Run: headless pygame with SDL's dummy video driver; simulated clock (each Clock.tick advances the game by its frame time, no real sleeping); random seed 0; keys injected as events and as key.get_pressed() state; no mouse input; restart key R tapped at the start of phases 3 and 4.
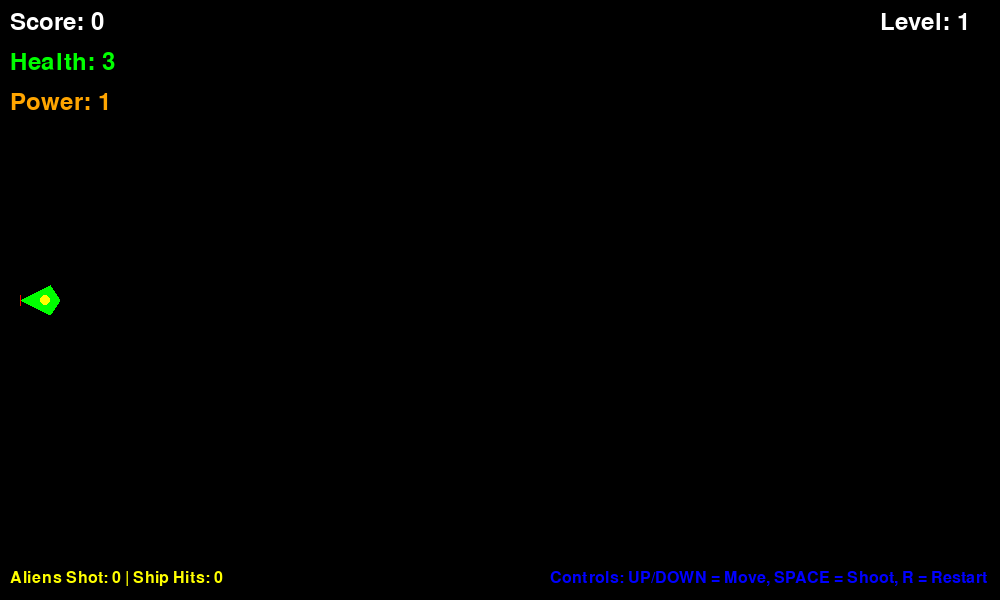
Frame 1 of 4 · flips 1–60 · no input
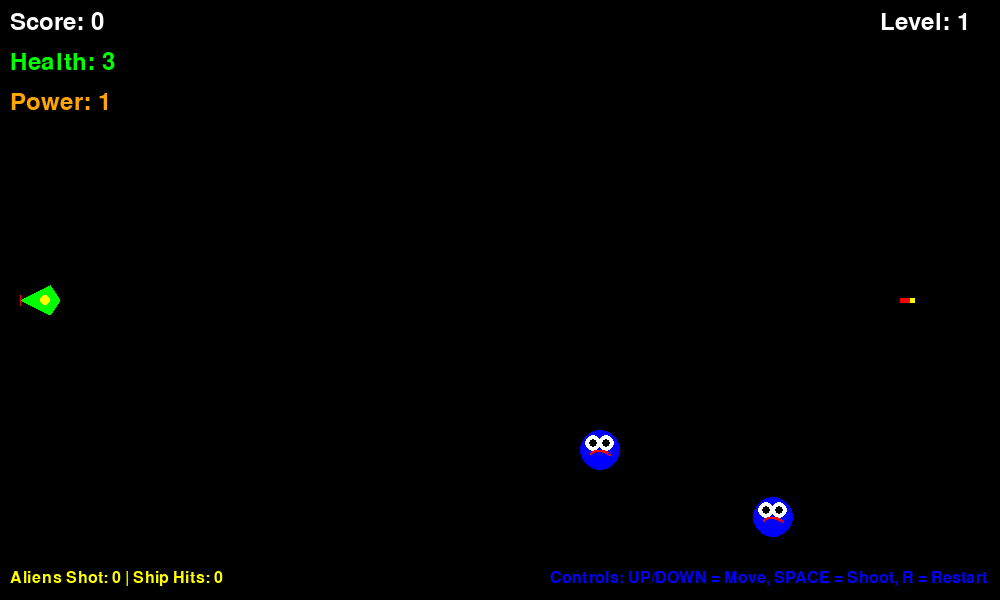
Frame 2 of 4 · flips 61–180 · tapped SPACE, RETURN · held RIGHT (→), D
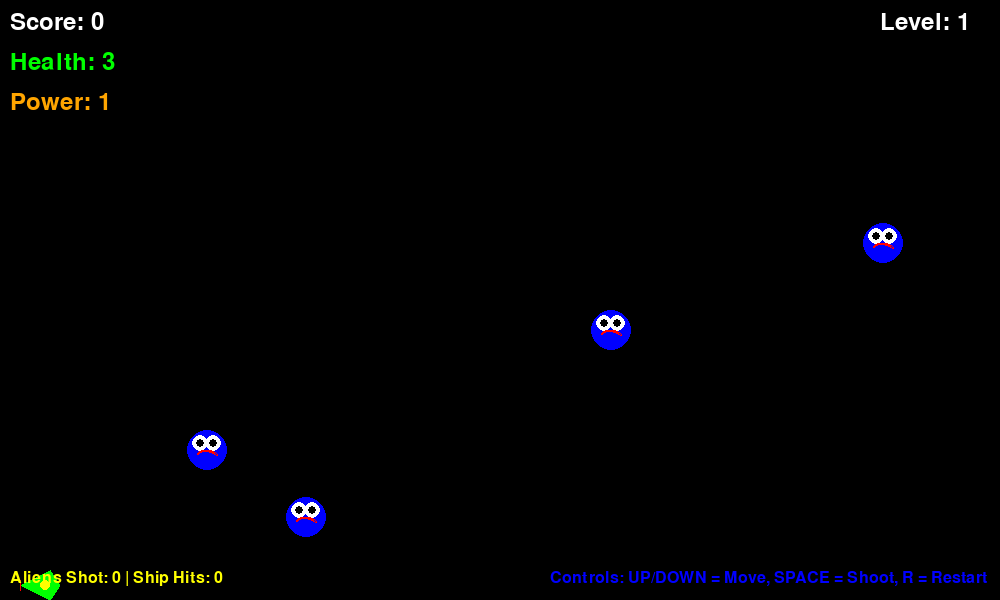
Frame 3 of 4 · flips 181–300 · tapped R · held DOWN (↓), S
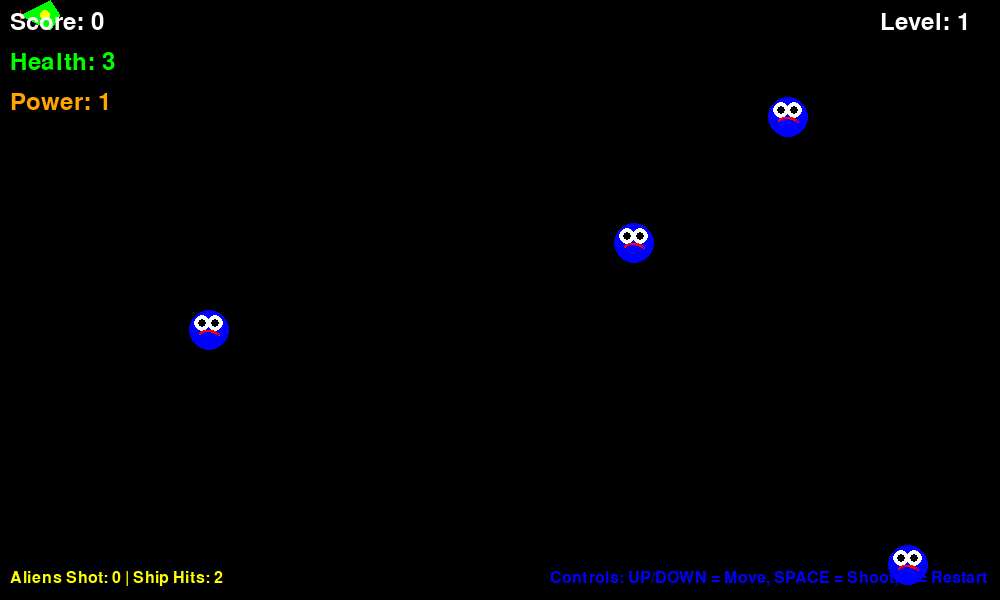
Frame 4 of 4 · flips 301–420 · tapped R · held LEFT (←), A, UP (↑), W

The pygame program that drew these frames:

import pygame
import sys
import random
from pygame.sprite import Sprite, Group

# Initialize pygame
pygame.init()

# Screen dimensions
SCREEN_WIDTH = 1000
SCREEN_HEIGHT = 600

# Colors
BLACK = (0, 0, 0)
WHITE = (255, 255, 255)
GREEN = (0, 255, 0)
RED = (255, 0, 0)
BLUE = (0, 0, 255)
YELLOW = (255, 255, 0)
PURPLE = (128, 0, 128)
ORANGE = (255, 165, 0)

# Game settings
FPS = 60
SHIP_SPEED = 5
BULLET_SPEED = 7
ALIEN_SPEED_MIN = 1
ALIEN_SPEED_MAX = 4
ALIEN_SPAWN_RATE = 1000  # milliseconds
POWERUP_SPAWN_RATE = 10000  # milliseconds

class Ship(Sprite):
    def __init__(self, screen):
        super().__init__()
        self.screen = screen
        self.screen_rect = screen.get_rect()
        
        # Create ship surface
        self.image = pygame.Surface((40, 30), pygame.SRCALPHA)
        
        # Draw detailed ship facing right
        pygame.draw.polygon(self.image, GREEN, [
            (0, 15),    # Left tip
            (30, 0),    # Top front
            (40, 15),   # Right tip
            (30, 30)    # Bottom front
        ])
        
        # Add cockpit
        pygame.draw.circle(self.image, YELLOW, (25, 15), 5)
        
        # Add engine glow
        pygame.draw.polygon(self.image, RED, [
            (0, 10), (0, 20), (-10, 15)
        ])
        
        self.rect = self.image.get_rect()
        
        # Start ship on left side
        self.rect.left = 20
        self.rect.centery = self.screen_rect.centery
        
        # Movement flags
        self.moving_up = False
        self.moving_down = False
        
        # Ship stats
        self.health = 3
        self.power_level = 1
        self.power_timer = 0
    
    def update(self):
        """Update ship position based on movement flags"""
        if self.moving_up and self.rect.top > 0:
            self.rect.y -= SHIP_SPEED
        if self.moving_down and self.rect.bottom < self.screen_rect.bottom:
            self.rect.y += SHIP_SPEED
        
        # Decrease power level over time
        if self.power_level > 1:
            self.power_timer -= 1
            if self.power_timer <= 0:
                self.power_level = 1
    
    def blitme(self):
        """Draw ship at current position"""
        self.screen.blit(self.image, self.rect)
    
    def center_ship(self):
        """Center the ship on the left side"""
        self.rect.left = 20
        self.rect.centery = self.screen_rect.centery
        self.health = 3
        self.power_level = 1
    
    def apply_powerup(self, power_type):
        """Apply power-up effect"""
        if power_type == "rapid_fire":
            self.power_level = 2
            self.power_timer = 500  # frames
        elif power_type == "shield":
            self.health = min(5, self.health + 1)

class Bullet(Sprite):
    def __init__(self, screen, ship, power_level=1):
        super().__init__()
        self.screen = screen
        self.screen_rect = screen.get_rect()
        
        # Bullet size based on power level
        width = 15 if power_level == 1 else 25
        height = 5 if power_level == 1 else 8
        
        # Create bullet surface
        self.image = pygame.Surface((width, height))
        self.image.fill(RED if power_level == 1 else ORANGE)
        
        # Add bullet tip
        pygame.draw.rect(self.image, YELLOW, (width-5, 0, 5, height))
        
        self.rect = self.image.get_rect()
        
        # Position bullet at ship's right side
        self.rect.centery = ship.rect.centery
        self.rect.left = ship.rect.right
        
        # Store horizontal position for smooth movement
        self.x = float(self.rect.x)
        
        # Speed based on power level
        self.speed = BULLET_SPEED if power_level == 1 else BULLET_SPEED * 1.5
    
    def update(self):
        """Move bullet to the right"""
        self.x += self.speed
        self.rect.x = self.x
        
        # Remove bullet if it goes off screen
        if self.rect.left > self.screen_rect.right:
            self.kill()
    
    def draw_bullet(self):
        """Draw bullet to the screen"""
        self.screen.blit(self.image, self.rect)

class Alien(Sprite):
    def __init__(self, screen, alien_type="normal"):
        super().__init__()
        self.screen = screen
        self.screen_rect = screen.get_rect()
        self.alien_type = alien_type
        
        # Set properties based on alien type
        if alien_type == "fast":
            size = 25
            self.color = YELLOW
            self.speed = random.uniform(ALIEN_SPEED_MAX-1, ALIEN_SPEED_MAX+1)
            self.points = 3
        elif alien_type == "tough":
            size = 60
            self.color = PURPLE
            self.speed = random.uniform(ALIEN_SPEED_MIN, ALIEN_SPEED_MIN+1)
            self.points = 5
            self.health = 2
        else:  # normal
            size = 40
            self.color = BLUE
            self.speed = random.uniform(ALIEN_SPEED_MIN, ALIEN_SPEED_MAX)
            self.points = 1
            self.health = 1
        
        self.image = pygame.Surface((size, size), pygame.SRCALPHA)
        
        # Draw alien body
        pygame.draw.circle(self.image, self.color, (size//2, size//2), size//2)
        
        # Draw alien eyes
        eye_size = size // 5
        pygame.draw.circle(self.image, WHITE, (size//3, size//3), eye_size)
        pygame.draw.circle(self.image, WHITE, (2*size//3, size//3), eye_size)
        pygame.draw.circle(self.image, BLACK, (size//3, size//3), eye_size//2)
        pygame.draw.circle(self.image, BLACK, (2*size//3, size//3), eye_size//2)
        
        # Draw alien mouth
        pygame.draw.arc(self.image, RED, 
                       (size//4, size//2, size//2, size//4), 
                       0, 3.14, 2)
        
        self.rect = self.image.get_rect()
        
        # Start position on right side with random y
        self.rect.right = self.screen_rect.right
        self.rect.y = random.randint(0, SCREEN_HEIGHT - self.rect.height)
        
        # Store position for smooth movement
        self.x = float(self.rect.x)
    
    def update(self):
        """Move alien to the left"""
        self.x -= self.speed
        self.rect.x = self.x
        
        # Remove alien if it goes off screen on the left
        if self.rect.right < 0:
            self.kill()
            return True  # Return True if alien passed the ship
        return False
    
    def hit(self):
        """Handle alien being hit by bullet"""
        if self.alien_type == "tough":
            self.health -= 1
            if self.health <= 0:
                self.kill()
                return self.points
            return 0  # Hit but not destroyed
        else:
            self.kill()
            return self.points
    
    def blitme(self):
        """Draw alien at current position"""
        self.screen.blit(self.image, self.rect)

class PowerUp(Sprite):
    def __init__(self, screen):
        super().__init__()
        self.screen = screen
        self.screen_rect = screen.get_rect()
        
        # Random power-up type
        self.power_type = random.choice(["rapid_fire", "shield"])
        
        # Create power-up surface
        self.image = pygame.Surface((20, 20), pygame.SRCALPHA)
        
        # Draw power-up based on type
        if self.power_type == "rapid_fire":
            pygame.draw.circle(self.image, ORANGE, (10, 10), 10)
            pygame.draw.rect(self.image, YELLOW, (5, 8, 10, 4))
        else:  # shield
            pygame.draw.circle(self.image, BLUE, (10, 10), 10)
            pygame.draw.circle(self.image, WHITE, (10, 10), 6, 2)
        
        self.rect = self.image.get_rect()
        
        # Start position on right side with random y
        self.rect.right = self.screen_rect.right
        self.rect.y = random.randint(0, SCREEN_HEIGHT - self.rect.height)
        
        # Store position for smooth movement
        self.x = float(self.rect.x)
        
        # Movement speed
        self.speed = 2
    
    def update(self):
        """Move power-up to the left"""
        self.x -= self.speed
        self.rect.x = self.x
        
        # Remove if off screen
        if self.rect.right < 0:
            self.kill()
    
    def blitme(self):
        """Draw power-up at current position"""
        self.screen.blit(self.image, self.rect)

class Game:
    def __init__(self):
        self.screen = pygame.display.set_mode((SCREEN_WIDTH, SCREEN_HEIGHT))
        pygame.display.set_caption("Sideways Shooter - Advanced")
        self.clock = pygame.time.Clock()
        
        # Create game objects
        self.ship = Ship(self.screen)
        self.bullets = Group()
        self.aliens = Group()
        self.powerups = Group()
        
        # Game state
        self.score = 0
        self.level = 1
        self.game_active = True
        self.font = pygame.font.Font(None, 36)
        self.small_font = pygame.font.Font(None, 24)
        
        # Spawn timers
        self.alien_spawn_time = 0
        self.powerup_spawn_time = 0
        
        # Game statistics
        self.aliens_shot = 0
        self.ship_hits = 0
        self.max_ship_hits = 3
    
    def run_game(self):
        """Main game loop"""
        while True:
            self._check_events()
            if self.game_active:
                self.ship.update()
                self._update_bullets()
                aliens_passed = self._update_aliens()
                self._update_powerups()
                self._spawn_aliens()
                self._spawn_powerups()
                self._check_collisions()
                
                # Count aliens that passed the ship
                if aliens_passed:
                    self.ship_hits += 1
                    if self.ship_hits >= self.max_ship_hits:
                        self.game_active = False
                
                # Increase level based on score
                if self.score >= self.level * 15:
                    self.level += 1
            self._update_screen()
            self.clock.tick(FPS)
    
    def _check_events(self):
        """Respond to keypresses and mouse events"""
        for event in pygame.event.get():
            if event.type == pygame.QUIT:
                sys.exit()
            elif event.type == pygame.KEYDOWN:
                if event.key == pygame.K_UP:
                    self.ship.moving_up = True
                elif event.key == pygame.K_DOWN:
                    self.ship.moving_down = True
                elif event.key == pygame.K_SPACE:
                    self._fire_bullet()
                elif event.key == pygame.K_r and not self.game_active:
                    self._restart_game()
            elif event.type == pygame.KEYUP:
                if event.key == pygame.K_UP:
                    self.ship.moving_up = False
                elif event.key == pygame.K_DOWN:
                    self.ship.moving_down = False
    
    def _fire_bullet(self):
        """Create a new bullet and add it to bullets group"""
        max_bullets = 8 if self.ship.power_level == 1 else 12
        
        if len(self.bullets) < max_bullets:
            new_bullet = Bullet(self.screen, self.ship, self.ship.power_level)
            self.bullets.add(new_bullet)
    
    def _update_bullets(self):
        """Update position of bullets and remove old ones"""
        self.bullets.update()
    
    def _update_aliens(self):
        """Update position of aliens and return count of aliens that passed"""
        aliens_passed = 0
        for alien in self.aliens.sprites():
            if alien.update():  # Returns True if alien passed the ship
                aliens_passed += 1
        return aliens_passed
    
    def _update_powerups(self):
        """Update position of power-ups"""
        self.powerups.update()
    
    def _spawn_aliens(self):
        """Spawn new aliens at regular intervals"""
        current_time = pygame.time.get_ticks()
        
        # Adjust spawn rate based on level
        spawn_delay = max(200, ALIEN_SPAWN_RATE - (self.level - 1) * 100)
        
        if current_time - self.alien_spawn_time > spawn_delay:
            # Determine alien type based on level
            rand = random.random()
            if self.level >= 3 and rand < 0.2:
                alien_type = "tough"
            elif self.level >= 2 and rand < 0.4:
                alien_type = "fast"
            else:
                alien_type = "normal"
                
            new_alien = Alien(self.screen, alien_type)
            self.aliens.add(new_alien)
            self.alien_spawn_time = current_time
    
    def _spawn_powerups(self):
        """Spawn power-ups at regular intervals"""
        current_time = pygame.time.get_ticks()
        
        if current_time - self.powerup_spawn_time > POWERUP_SPAWN_RATE:
            new_powerup = PowerUp(self.screen)
            self.powerups.add(new_powerup)
            self.powerup_spawn_time = current_time
    
    def _check_collisions(self):
        """Check for various collisions"""
        # Check bullet-alien collisions
        for bullet in self.bullets.sprites():
            alien_hit = pygame.sprite.spritecollideany(bullet, self.aliens)
            if alien_hit:
                points = alien_hit.hit()
                if points > 0:  # Alien was destroyed
                    self.score += points
                    self.aliens_shot += 1
                bullet.kill()
        
        # Check alien-ship collisions
        if pygame.sprite.spritecollideany(self.ship, self.aliens):
            self.ship_hits += 1
            # Remove all aliens that collided with the ship
            for alien in pygame.sprite.spritecollide(self.ship, self.aliens, True):
                pass
            
            if self.ship_hits >= self.max_ship_hits:
                self.game_active = False
        
        # Check powerup-ship collisions
        powerup_hit = pygame.sprite.spritecollideany(self.ship, self.powerups)
        if powerup_hit:
            self.ship.apply_powerup(powerup_hit.power_type)
            powerup_hit.kill()
    
    def _update_screen(self):
        """Update images on the screen and flip to the new screen"""
        self.screen.fill(BLACK)
        
        # Draw game objects
        self.ship.blitme()
        for bullet in self.bullets.sprites():
            bullet.draw_bullet()
        for alien in self.aliens.sprites():
            alien.blitme()
        for powerup in self.powerups.sprites():
            powerup.blitme()
        
        # Draw UI elements
        self._draw_ui()
        
        # Draw game over screen
        if not self.game_active:
            self._draw_game_over()
        
        pygame.display.flip()
    
    def _draw_ui(self):
        """Draw user interface elements"""
        # Score and level
        score_text = self.font.render(f"Score: {self.score}", True, WHITE)
        self.screen.blit(score_text, (10, 10))
        
        level_text = self.font.render(f"Level: {self.level}", True, WHITE)
        self.screen.blit(level_text, (SCREEN_WIDTH - 120, 10))
        
        # Ship health
        health_text = self.font.render(f"Health: {self.ship.health}", True, GREEN)
        self.screen.blit(health_text, (10, 50))
        
        # Power level indicator
        power_text = self.font.render(f"Power: {self.ship.power_level}", True, ORANGE)
        self.screen.blit(power_text, (10, 90))
        
        # Statistics
        stats_text = self.small_font.render(
            f"Aliens Shot: {self.aliens_shot} | Ship Hits: {self.ship_hits}", 
            True, YELLOW
        )
        self.screen.blit(stats_text, (10, SCREEN_HEIGHT - 30))
        
        # Controls
        controls_text = self.small_font.render(
            "Controls: UP/DOWN = Move, SPACE = Shoot, R = Restart", 
            True, BLUE
        )
        self.screen.blit(controls_text, (SCREEN_WIDTH - 450, SCREEN_HEIGHT - 30))
        
        # Alien types key
        if self.level >= 2:
            key_text = self.small_font.render(
                "Blue=Normal(1) | Yellow=Fast(3) | Purple=Tough(5)", 
                True, WHITE
            )
            self.screen.blit(key_text, (SCREEN_WIDTH//2 - 180, 10))
    
    def _draw_game_over(self):
        """Draw game over screen"""
        # Semi-transparent overlay
        overlay = pygame.Surface((SCREEN_WIDTH, SCREEN_HEIGHT), pygame.SRCALPHA)
        overlay.fill((0, 0, 0, 180))
        self.screen.blit(overlay, (0, 0))
        
        # Game over text
        game_over_text = self.font.render("GAME OVER", True, RED)
        self.screen.blit(game_over_text, (SCREEN_WIDTH//2 - 100, SCREEN_HEIGHT//2 - 80))
        
        # Final score
        score_text = self.font.render(f"Final Score: {self.score}", True, WHITE)
        self.screen.blit(score_text, (SCREEN_WIDTH//2 - 100, SCREEN_HEIGHT//2 - 30))
        
        # Statistics
        stats_text = self.font.render(
            f"Aliens Shot: {self.aliens_shot} | Level Reached: {self.level}", 
            True, YELLOW
        )
        self.screen.blit(stats_text, (SCREEN_WIDTH//2 - 180, SCREEN_HEIGHT//2 + 10))
        
        # Restart instruction
        restart_text = self.font.render("Press R to Restart", True, GREEN)
        self.screen.blit(restart_text, (SCREEN_WIDTH//2 - 100, SCREEN_HEIGHT//2 + 60))
    
    def _restart_game(self):
        """Restart the game"""
        self.game_active = True
        self.score = 0
        self.level = 1
        self.aliens_shot = 0
        self.ship_hits = 0
        self.bullets.empty()
        self.aliens.empty()
        self.powerups.empty()
        self.ship.center_ship()

if __name__ == '__main__':
    # Create game instance and run
    shooter_game = Game()
    shooter_game.run_game()
